Run: headless pygame with SDL's dummy video driver; simulated clock (each Clock.tick advances the game by its frame time, no real sleeping); random seed 0; keys injected as events and as key.get_pressed() state; no mouse input; restart key SPACE tapped at the start of phases 3 and 4.
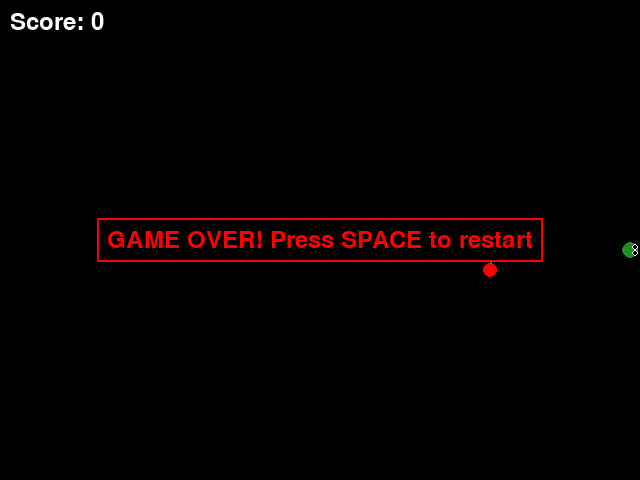
Frame 1 of 4 · flips 1–60 · no input
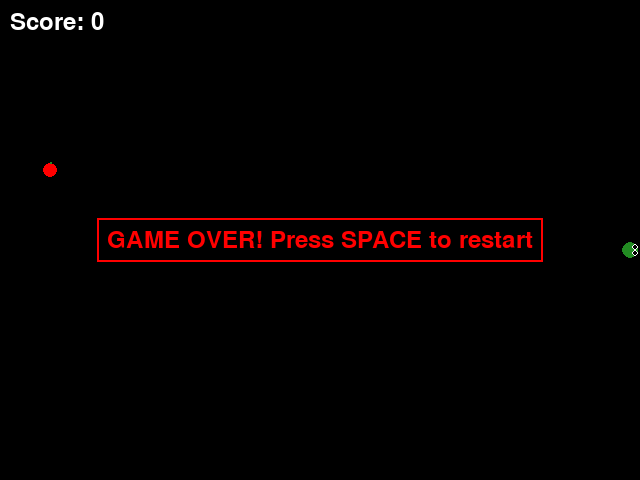
Frame 2 of 4 · flips 61–180 · tapped SPACE, RETURN · held RIGHT (→), D
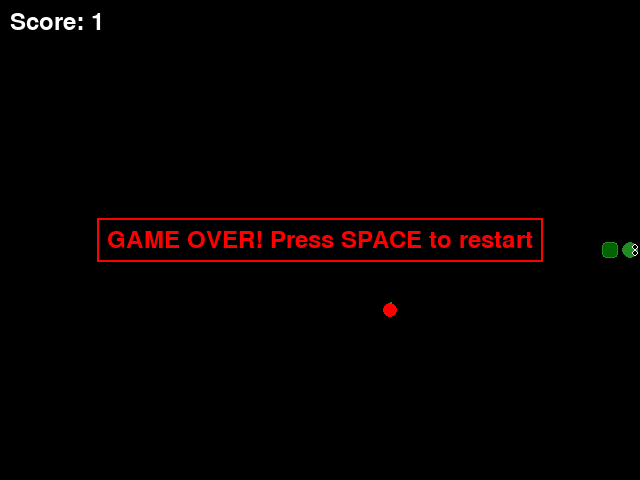
Frame 3 of 4 · flips 181–300 · tapped SPACE · held DOWN (↓), S
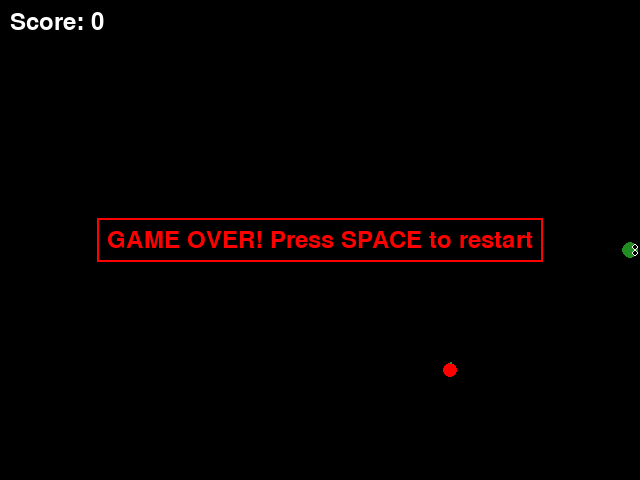
Frame 4 of 4 · flips 301–420 · tapped SPACE · held LEFT (←), A, UP (↑), W

The pygame program that drew these frames:

import pygame
import random
from enum import Enum
from collections import deque
import math

# Initialize Pygame
pygame.init()

# Constants
SCREEN_WIDTH = 640
SCREEN_HEIGHT = 480
GRID_SIZE = 20
GRID_WIDTH = SCREEN_WIDTH // GRID_SIZE
GRID_HEIGHT = SCREEN_HEIGHT // GRID_SIZE
FPS = 10

# Colors
BLACK = (0, 0, 0)
WHITE = (255, 255, 255)
RED = (255, 0, 0)
GREEN = (34, 139, 34)  # Dark green
LIGHT_GREEN = (50, 205, 50)  # Light green for body
YELLOW = (255, 255, 0)
DARK_GREEN = (0, 100, 0)  # Very dark for tail

# Direction Enum
class Direction(Enum):
    UP = (0, -1)
    DOWN = (0, 1)
    LEFT = (-1, 0)
    RIGHT = (1, 0)

# Snake Game Class
class SnakeGame:
    def __init__(self):
        self.screen = pygame.display.set_mode((SCREEN_WIDTH, SCREEN_HEIGHT))
        pygame.display.set_caption("Snake Game")
        self.clock = pygame.time.Clock()
        self.font = pygame.font.Font(None, 36)
        
        # Initialize snake in the middle
        self.snake = deque([(GRID_WIDTH // 2, GRID_HEIGHT // 2)])
        self.direction = Direction.RIGHT
        self.next_direction = Direction.RIGHT
        self.food = self.spawn_food()
        self.score = 0
        self.running = True
        self.game_over = False
    
    def spawn_food(self):
        """Spawn food at random location"""
        while True:
            food_x = random.randint(0, GRID_WIDTH - 1)
            food_y = random.randint(0, GRID_HEIGHT - 1)
            if (food_x, food_y) not in self.snake:
                return (food_x, food_y)
    
    def handle_events(self):
        """Handle user input"""
        for event in pygame.event.get():
            if event.type == pygame.QUIT:
                self.running = False
            
            if event.type == pygame.KEYDOWN:
                # Change direction based on arrow keys or WASD
                if event.key == pygame.K_UP or event.key == pygame.K_w:
                    if self.direction != Direction.DOWN:
                        self.next_direction = Direction.UP
                elif event.key == pygame.K_DOWN or event.key == pygame.K_s:
                    if self.direction != Direction.UP:
                        self.next_direction = Direction.DOWN
                elif event.key == pygame.K_LEFT or event.key == pygame.K_a:
                    if self.direction != Direction.RIGHT:
                        self.next_direction = Direction.LEFT
                elif event.key == pygame.K_RIGHT or event.key == pygame.K_d:
                    if self.direction != Direction.LEFT:
                        self.next_direction = Direction.RIGHT
                
                # Restart game on SPACE if game over
                if event.key == pygame.K_SPACE and self.game_over:
                    self.__init__()
    
    def update(self):
        """Update game logic"""
        if self.game_over:
            return
        
        self.direction = self.next_direction
        
        # Calculate new head position
        head_x, head_y = self.snake[0]
        dx, dy = self.direction.value
        new_head = (head_x + dx, head_y + dy)
        
        # Check wall collision
        if (new_head[0] < 0 or new_head[0] >= GRID_WIDTH or
            new_head[1] < 0 or new_head[1] >= GRID_HEIGHT):
            self.game_over = True
            return
        
        # Check self collision
        if new_head in self.snake:
            self.game_over = True
            return
        
        # Add new head
        self.snake.appendleft(new_head)
        
        # Check food collision
        if new_head == self.food:
            self.score += 1
            self.food = self.spawn_food()
        else:
            # Remove tail if no food eaten
            self.snake.pop()
    
    def draw_snake_head(self, x, y):
        """Draw snake head with eyes looking in direction of movement"""
        # Draw head circle
        center_x = x * GRID_SIZE + GRID_SIZE // 2
        center_y = y * GRID_SIZE + GRID_SIZE // 2
        pygame.draw.circle(self.screen, GREEN, (center_x, center_y), GRID_SIZE // 2 - 2)
        
        # Draw eyes based on direction
        eye_offset = GRID_SIZE // 4
        eye_radius = 3
        
        if self.direction == Direction.RIGHT:
            # Eyes on right side
            pygame.draw.circle(self.screen, WHITE, (center_x + eye_offset, center_y - 3), eye_radius)
            pygame.draw.circle(self.screen, WHITE, (center_x + eye_offset, center_y + 3), eye_radius)
            pygame.draw.circle(self.screen, BLACK, (center_x + eye_offset, center_y - 3), 2)
            pygame.draw.circle(self.screen, BLACK, (center_x + eye_offset, center_y + 3), 2)
        elif self.direction == Direction.LEFT:
            # Eyes on left side
            pygame.draw.circle(self.screen, WHITE, (center_x - eye_offset, center_y - 3), eye_radius)
            pygame.draw.circle(self.screen, WHITE, (center_x - eye_offset, center_y + 3), eye_radius)
            pygame.draw.circle(self.screen, BLACK, (center_x - eye_offset, center_y - 3), 2)
            pygame.draw.circle(self.screen, BLACK, (center_x - eye_offset, center_y + 3), 2)
        elif self.direction == Direction.UP:
            # Eyes on top
            pygame.draw.circle(self.screen, WHITE, (center_x - 3, center_y - eye_offset), eye_radius)
            pygame.draw.circle(self.screen, WHITE, (center_x + 3, center_y - eye_offset), eye_radius)
            pygame.draw.circle(self.screen, BLACK, (center_x - 3, center_y - eye_offset), 2)
            pygame.draw.circle(self.screen, BLACK, (center_x + 3, center_y - eye_offset), 2)
        elif self.direction == Direction.DOWN:
            # Eyes on bottom
            pygame.draw.circle(self.screen, WHITE, (center_x - 3, center_y + eye_offset), eye_radius)
            pygame.draw.circle(self.screen, WHITE, (center_x + 3, center_y + eye_offset), eye_radius)
            pygame.draw.circle(self.screen, BLACK, (center_x - 3, center_y + eye_offset), 2)
            pygame.draw.circle(self.screen, BLACK, (center_x + 3, center_y + eye_offset), 2)
    
    def draw_snake_body(self, x, y, is_tail=False):
        """Draw snake body segment"""
        rect = pygame.Rect(x * GRID_SIZE + 2, y * GRID_SIZE + 2, GRID_SIZE - 4, GRID_SIZE - 4)
        
        # Tail is darker
        if is_tail:
            pygame.draw.rect(self.screen, DARK_GREEN, rect, border_radius=4)
            pygame.draw.rect(self.screen, GREEN, rect, 1, border_radius=4)
        else:
            # Body segments are lighter
            pygame.draw.rect(self.screen, LIGHT_GREEN, rect, border_radius=4)
            pygame.draw.rect(self.screen, GREEN, rect, 2, border_radius=4)
    
    def draw(self):
        """Draw game elements"""
        self.screen.fill(BLACK)
        
        # Draw snake body and head
        for i, (x, y) in enumerate(self.snake):
            if i == 0:
                # Draw head with eyes
                self.draw_snake_head(x, y)
            elif i == len(self.snake) - 1:
                # Draw tail (darker)
                self.draw_snake_body(x, y, is_tail=True)
            else:
                # Draw body
                self.draw_snake_body(x, y, is_tail=False)
        
        # Draw food (apple-like)
        food_x = self.food[0] * GRID_SIZE + GRID_SIZE // 2
        food_y = self.food[1] * GRID_SIZE + GRID_SIZE // 2
        pygame.draw.circle(self.screen, RED, (food_x, food_y), GRID_SIZE // 2 - 3)
        # Draw stem
        pygame.draw.line(self.screen, (34, 139, 34), (food_x, food_y - GRID_SIZE // 2 + 3), (food_x, food_y - 8), 2)
        
        # Draw score
        score_text = self.font.render(f"Score: {self.score}", True, WHITE)
        self.screen.blit(score_text, (10, 10))
        
        # Draw game over message
        if self.game_over:
            game_over_text = self.font.render("GAME OVER! Press SPACE to restart", True, RED)
            text_rect = game_over_text.get_rect(center=(SCREEN_WIDTH // 2, SCREEN_HEIGHT // 2))
            # Draw background for text
            bg_rect = text_rect.inflate(20, 20)
            pygame.draw.rect(self.screen, BLACK, bg_rect)
            pygame.draw.rect(self.screen, RED, bg_rect, 2)
            self.screen.blit(game_over_text, text_rect)
        
        pygame.display.flip()
    
    def run(self):
        """Main game loop"""
        while self.running:
            self.handle_events()
            self.update()
            self.draw()
            self.clock.tick(FPS)
        
        pygame.quit()

# Run the game
if __name__ == "__main__":
    game = SnakeGame()
    game.run()
